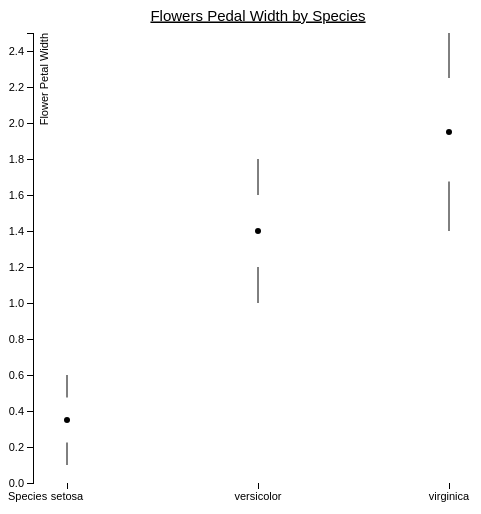
D3 v3 page, settled after 360 driven frames (6 s of simulated time); the page loaded 1 data file(s).


var margin = {left:25, top:25, right:25, bottom:25},
    width = 500 - margin.left - margin.right,
    height = 500 - margin.top - margin.bottom;

var x = d3.scale.ordinal().rangeRoundPoints([0, width], 0.35, 0.35),
	  y = d3.scale.linear().range([height, 0]);

var xAxis = d3.svg.axis().orient("bottom").scale(x),
	  yAxis = d3.svg.axis().orient("left").scale(y);

var svg = d3.select("body").append("svg")
    .attr("width", width + margin.left + margin.right)
    .attr("height", height + margin.top + margin.bottom)
      .append("g")
    .attr("transform", "translate(" + margin.left + "," + margin.top + ")");

svg.append("text")
  .attr("x", (width / 2))             
  .attr("y", 0 - (margin.top / 2))
  .attr("text-anchor", "middle")  
  .style("font-size", "15px") 
  .style("text-decoration", "underline")  
  .text("Flowers Pedal Width by Species");

d3.csv("data/flowers-box.csv", function(data) {

  data.forEach(function(d) {
    d.max = +d.max;
    d.q3 = +d.q3;
    d.med = +d.med;
    d.q1 = +d.q1;
    d.min = +d.min;
  });

  x.domain(data.map(function(d) { return d.Species; }));
  y.domain([0, d3.max(data, function(d) { return d.max; })]);

  svg.append("g")
    .attr("class", "x axis")
    .attr("transform", "translate(0," + height + ")")
    .call(xAxis)
    .append("text")
      .attr("y", 17)
      .attr("x", -25)
      .style("text-anchor", "start")
      .text("Species");

  svg.append("g")
    .attr("class", "y axis")
    .call(yAxis)
    .append("text")
      .attr("y", 15)
      .attr("transform", "rotate(-90)")
      .style("text-anchor", "end")
      .text("Flower Petal Width");

  //Create variable group for each box
  var flowers = svg.selectAll(".flower")
    .data(data)
    .enter()
    .append("g")
    .attr("class", "flower");

  //Append the median
  flowers.append("circle")
    .attr("cx", function(d) { return x(d.Species); })
    .attr("cy", function(d) { return y(d.med); })
    .attr("r", 3);

  flowers.append("line")
    .attr("x1", function(d) { return x(d.Species); })
    .attr("x2", function(d) { return x(d.Species); })
    .attr("y1", function(d) { return y(d.max); })
    .attr("y2", function(d) { return y(d.q3); })
    .style("stroke", "black");

  flowers.append("line")
    .attr("x1", function(d) { return x(d.Species); })
    .attr("x2", function(d) { return x(d.Species); })
    .attr("y1", function(d) { return y(d.min); })
    .attr("y2", function(d) { return y(d.q1); })
    .style("stroke", "black");
});


### data: data/flowers-box.csv
Species, max, q3, med, q1, min
setosa, 0.6, 0.475, 0.35, 0.225, 0.1
versicolor, 1.8, 1.6, 1.4, 1.2, 1
virginica, 2.5, 2.25, 1.95, 1.675, 1.4